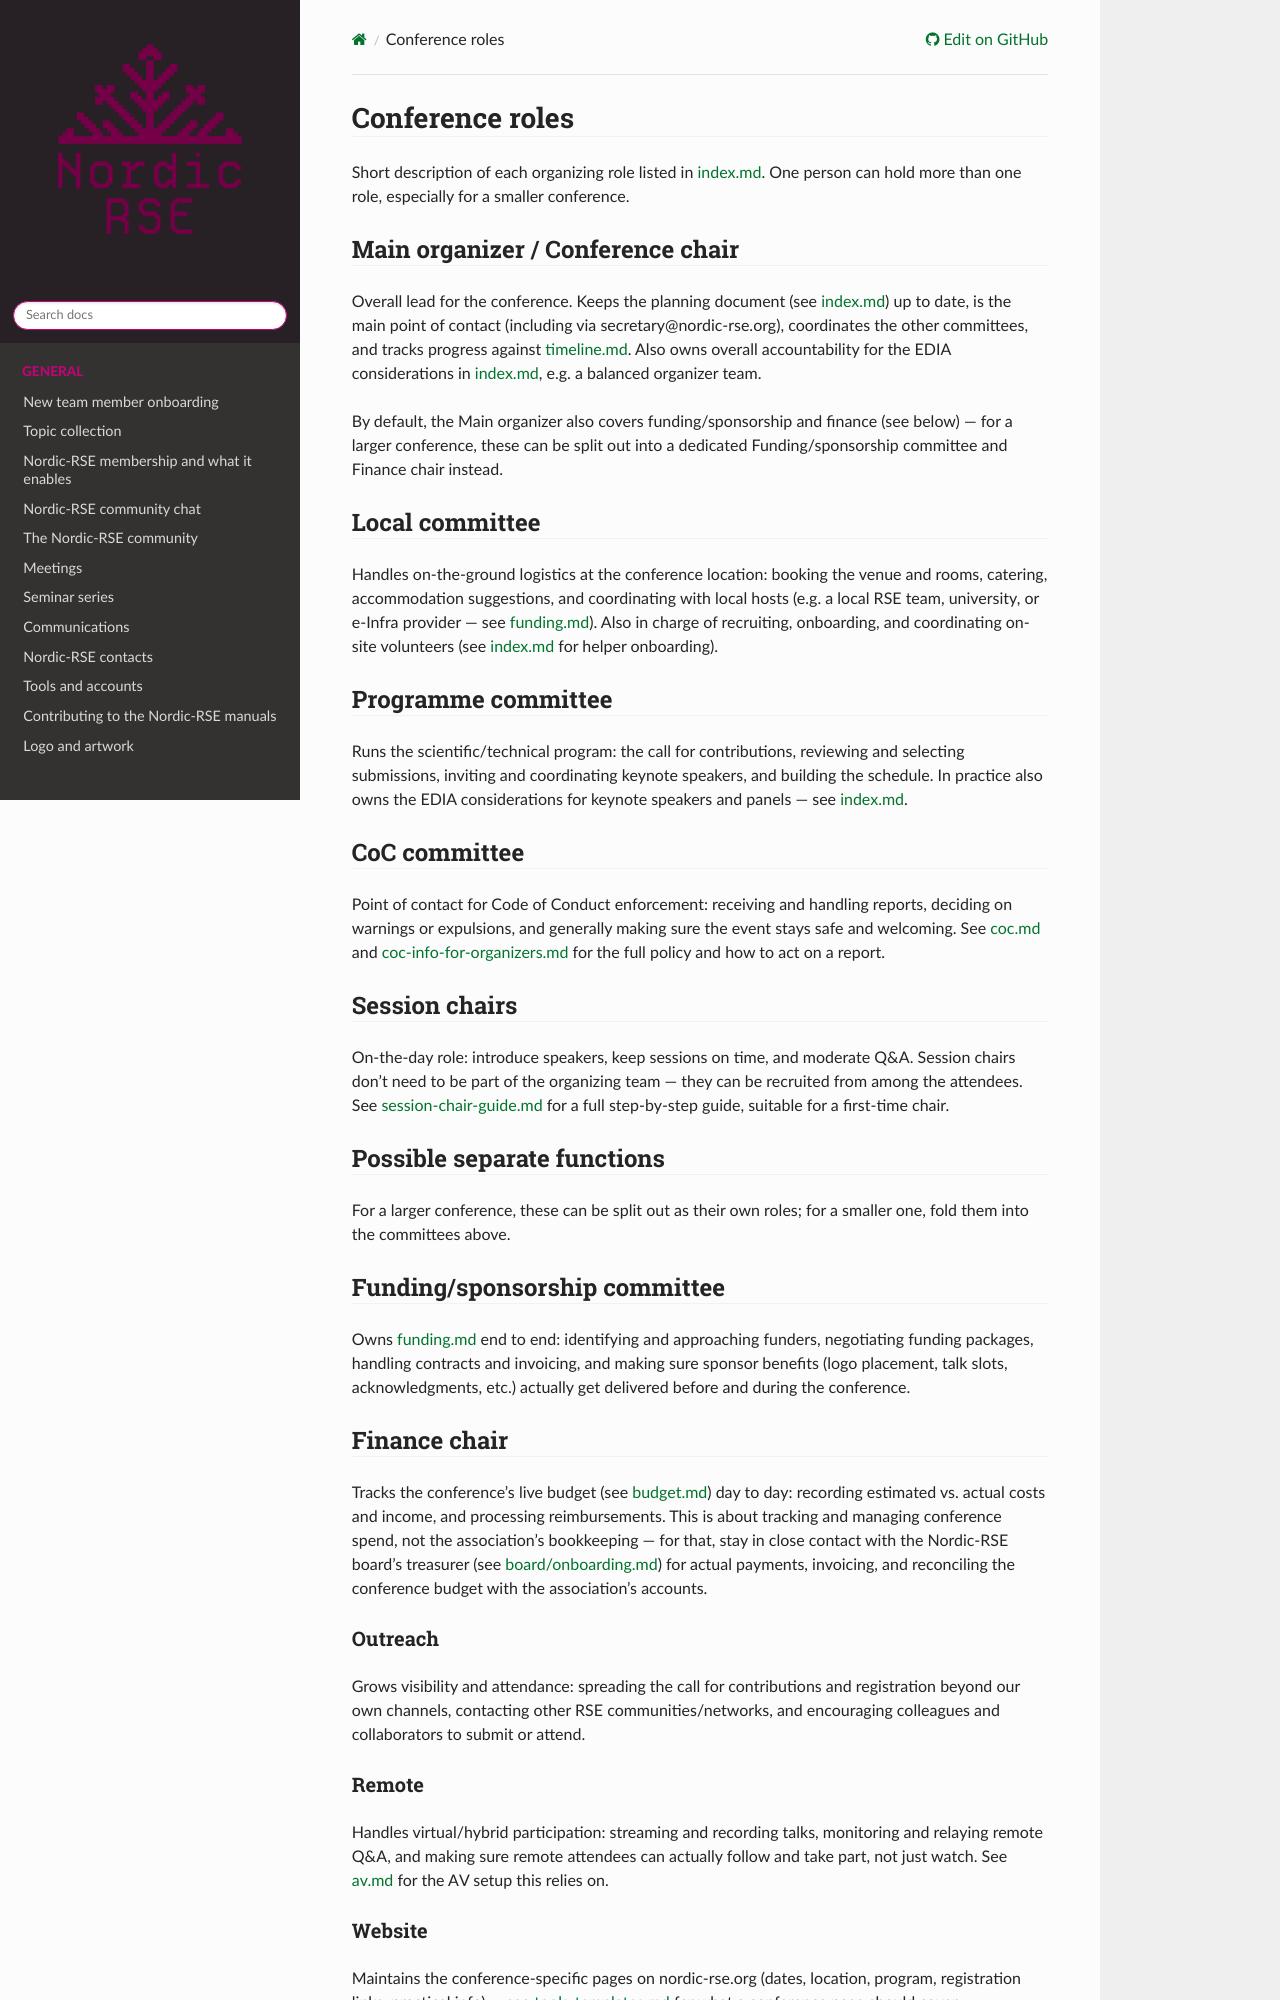

repository: nordic-rse/nrse-manuals · page: conference/roles/index.html · generator: sphinx

# Conference roles

Short description of each organizing role listed in [index.md](index.md). One person can hold more than one role, especially for a smaller conference.

## Main organizer / Conference chair

Overall lead for the conference. Keeps the planning document (see [index.md](index.md#documents)) up to date, is the main point of contact (including via secretary@nordic-rse.org), coordinates the other committees, and tracks progress against [timeline.md](timeline.md). Also owns overall accountability for the EDIA considerations in [index.md](index.md#edia-considerations), e.g. a balanced organizer team.

By default, the Main organizer also covers funding/sponsorship and finance (see below) — for a larger conference, these can be split out into a dedicated Funding/sponsorship committee and Finance chair instead.

## Local committee

Handles on-the-ground logistics at the conference location: booking the venue and rooms, catering, accommodation suggestions, and coordinating with local hosts (e.g. a local RSE team, university, or e-Infra provider — see [funding.md](funding.md)). Also in charge of recruiting, onboarding, and coordinating on-site volunteers (see [index.md](index.md#documents) for helper onboarding).

## Programme committee

Runs the scientific/technical program: the call for contributions, reviewing and selecting submissions, inviting and coordinating keynote speakers, and building the schedule. In practice also owns the EDIA considerations for keynote speakers and panels — see [index.md](index.md#edia-considerations).

## CoC committee

Point of contact for Code of Conduct enforcement: receiving and handling reports, deciding on warnings or expulsions, and generally making sure the event stays safe and welcoming. See [coc.md](coc.md) and [coc-info-for-organizers.md](coc-info-for-organizers.md) for the full policy and how to act on a report.

## Session chairs

On-the-day role: introduce speakers, keep sessions on time, and moderate Q&A. Session chairs don't need to be part of the organizing team — they can be recruited from among the attendees. See [session-chair-guide.md](session-chair-guide.md) for a full step-by-step guide, suitable for a first-time chair.

## Possible separate functions

For a larger conference, these can be split out as their own roles; for a smaller one, fold them into the committees above.

## Funding/sponsorship committee

Owns [funding.md](funding.md) end to end: identifying and approaching funders, negotiating funding packages, handling contracts and invoicing, and making sure sponsor benefits (logo placement, talk slots, acknowledgments, etc.) actually get delivered before and during the conference.

## Finance chair

Tracks the conference's live budget (see [budget.md](budget.md)) day to day: recording estimated vs. actual costs and income, and processing reimbursements. This is about tracking and managing conference spend, not the association's bookkeeping — for that, stay in close contact with the Nordic-RSE board's treasurer (see [board/onboarding.md](../board/onboarding.md)) for actual payments, invoicing, and reconciling the conference budget with the association's accounts.

### Outreach

Grows visibility and attendance: spreading the call for contributions and registration beyond our own channels, contacting other RSE communities/networks, and encouraging colleagues and collaborators to submit or attend.
